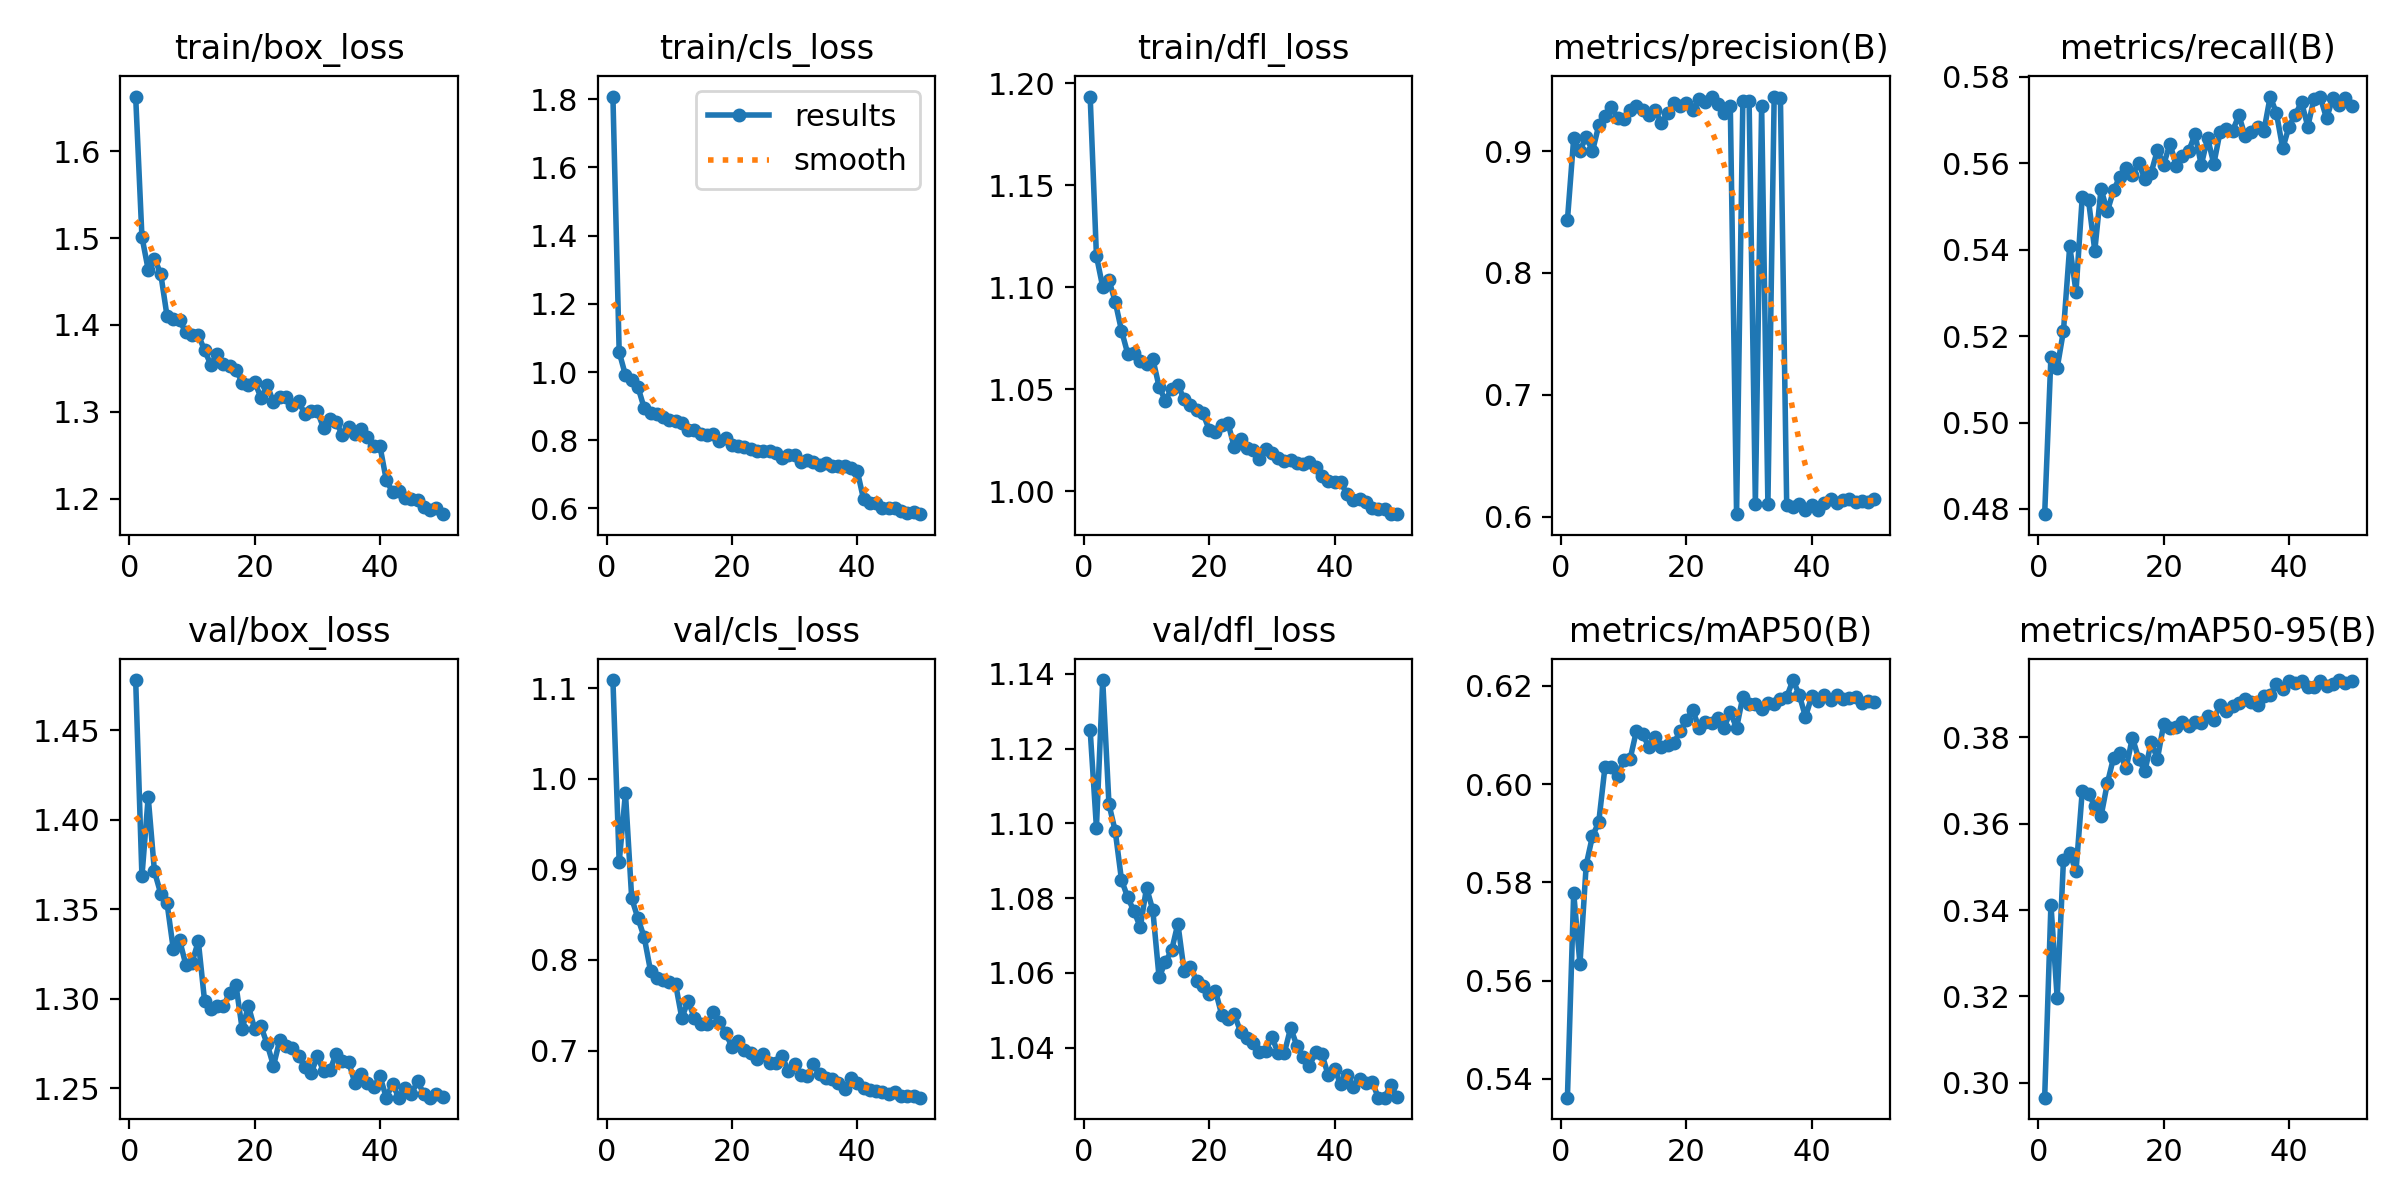

The table this chart was drawn from, first rows:
epoch, time, train/box_loss, train/cls_loss, train/dfl_loss, metrics/precision(B), metrics/recall(B), metrics/mAP50(B), metrics/mAP50-95(B), val/box_loss, val/cls_loss, val/dfl_loss, lr/pg0, lr/pg1, lr/pg2
1, 32.53, 1.663, 1.807, 1.193, 0.8433, 0.4788, 0.5362, 0.2965, 1.478, 1.109, 1.125, 0.000472, 0.000472, 0.000472
2, 61.95, 1.501, 1.058, 1.115, 0.9104, 0.5153, 0.5778, 0.3413, 1.368, 0.9078, 1.099, 0.0009296, 0.0009296, 0.0009296
3, 91.28, 1.464, 0.9907, 1.1, 0.9004, 0.5127, 0.5634, 0.3196, 1.413, 0.9845, 1.138, 0.001368, 0.001368, 0.001368
4, 120.7, 1.476, 0.9779, 1.103, 0.9118, 0.5212, 0.5836, 0.3516, 1.371, 0.8679, 1.105, 0.001344, 0.001344, 0.001344
5, 150.8, 1.459, 0.9556, 1.093, 0.9, 0.5409, 0.5894, 0.3532, 1.359, 0.8458, 1.098, 0.001316, 0.001316, 0.001316
6, 179.8, 1.411, 0.8939, 1.079, 0.921, 0.5303, 0.5922, 0.349, 1.354, 0.8249, 1.085, 0.001288, 0.001288, 0.001288
7, 208.6, 1.407, 0.8786, 1.067, 0.9288, 0.5523, 0.6035, 0.3676, 1.328, 0.7881, 1.08, 0.001259, 0.001259, 0.001259
8, 237.6, 1.405, 0.878, 1.068, 0.9361, 0.5514, 0.6034, 0.367, 1.333, 0.7799, 1.076, 0.001231, 0.001231, 0.001231
9, 266.2, 1.392, 0.8671, 1.064, 0.9273, 0.5398, 0.6017, 0.3641, 1.319, 0.7776, 1.072, 0.001203, 0.001203, 0.001203
10, 294.6, 1.389, 0.8591, 1.063, 0.9265, 0.5541, 0.605, 0.3618, 1.32, 0.7752, 1.083, 0.001174, 0.001174, 0.001174
11, 322.8, 1.388, 0.8574, 1.065, 0.9336, 0.5489, 0.6051, 0.3693, 1.332, 0.7734, 1.077, 0.001146, 0.001146, 0.001146
12, 351.9, 1.371, 0.8502, 1.051, 0.9369, 0.5537, 0.6107, 0.3753, 1.299, 0.7358, 1.059, 0.001118, 0.001118, 0.001118
13, 381.4, 1.354, 0.8289, 1.044, 0.9339, 0.5569, 0.6101, 0.3763, 1.294, 0.7548, 1.063, 0.001089, 0.001089, 0.001089
14, 411.4, 1.367, 0.8304, 1.05, 0.9295, 0.559, 0.6076, 0.3728, 1.296, 0.7359, 1.066, 0.001061, 0.001061, 0.001061
15, 441.6, 1.355, 0.8188, 1.052, 0.9335, 0.5573, 0.6096, 0.38, 1.296, 0.729, 1.073, 0.001033, 0.001033, 0.001033
16, 471.8, 1.353, 0.8159, 1.045, 0.9232, 0.5601, 0.6075, 0.3751, 1.303, 0.7295, 1.06, 0.001005, 0.001005, 0.001005
17, 501.3, 1.349, 0.8181, 1.042, 0.9309, 0.5563, 0.6079, 0.3722, 1.308, 0.7427, 1.062, 0.0009763, 0.0009763, 0.0009763
18, 530.2, 1.334, 0.7992, 1.04, 0.9391, 0.5578, 0.6084, 0.3788, 1.283, 0.7315, 1.058, 0.000948, 0.000948, 0.000948
19, 559.4, 1.331, 0.8066, 1.038, 0.9372, 0.5631, 0.6107, 0.3751, 1.296, 0.719, 1.057, 0.0009197, 0.0009197, 0.0009197
20, 587.9, 1.335, 0.7857, 1.03, 0.9396, 0.5597, 0.6131, 0.383, 1.283, 0.7042, 1.054, 0.0008914, 0.0008914, 0.0008914
21, 616.8, 1.316, 0.7821, 1.029, 0.934, 0.5646, 0.615, 0.3822, 1.285, 0.711, 1.055, 0.0008631, 0.0008631, 0.0008631
22, 645.1, 1.33, 0.7808, 1.033, 0.9424, 0.5594, 0.6115, 0.3825, 1.274, 0.7006, 1.049, 0.0008348, 0.0008348, 0.0008348
23, 673.9, 1.311, 0.7732, 1.033, 0.9407, 0.5616, 0.6127, 0.3837, 1.262, 0.6976, 1.048, 0.0008065, 0.0008065, 0.0008065
24, 702.5, 1.317, 0.7695, 1.022, 0.9443, 0.5629, 0.6124, 0.3826, 1.277, 0.6909, 1.049, 0.0007782, 0.0007782, 0.0007782
25, 731.3, 1.317, 0.7694, 1.026, 0.9388, 0.5667, 0.6135, 0.3835, 1.273, 0.696, 1.044, 0.0007499, 0.0007499, 0.0007499
26, 759.8, 1.308, 0.768, 1.021, 0.9313, 0.5596, 0.6115, 0.3833, 1.272, 0.6867, 1.043, 0.0007216, 0.0007216, 0.0007216
27, 789.1, 1.312, 0.7634, 1.02, 0.9369, 0.5659, 0.6146, 0.3849, 1.268, 0.6858, 1.041, 0.0006934, 0.0006934, 0.0006934
28, 818.2, 1.298, 0.7483, 1.016, 0.602, 0.5599, 0.6114, 0.3841, 1.262, 0.6936, 1.039, 0.0006651, 0.0006651, 0.0006651
29, 847.4, 1.301, 0.7562, 1.021, 0.941, 0.5673, 0.6178, 0.3876, 1.258, 0.6775, 1.039, 0.0006368, 0.0006368, 0.0006368
30, 876.8, 1.301, 0.7553, 1.019, 0.941, 0.5679, 0.6163, 0.3861, 1.268, 0.6847, 1.043, 0.0006085, 0.0006085, 0.0006085
31, 905.6, 1.281, 0.7373, 1.016, 0.6107, 0.5675, 0.6163, 0.3873, 1.259, 0.6731, 1.039, 0.0005802, 0.0005802, 0.0005802
32, 934.6, 1.292, 0.7424, 1.015, 0.9374, 0.5711, 0.6153, 0.3879, 1.26, 0.6715, 1.039, 0.0005519, 0.0005519, 0.0005519
33, 963.8, 1.288, 0.7372, 1.015, 0.6101, 0.5662, 0.6164, 0.389, 1.269, 0.6847, 1.045, 0.0005236, 0.0005236, 0.0005236
34, 993.1, 1.274, 0.7281, 1.014, 0.9448, 0.5672, 0.6164, 0.3883, 1.265, 0.6739, 1.04, 0.0004953, 0.0004953, 0.0004953
35, 1023, 1.282, 0.7326, 1.013, 0.9435, 0.5683, 0.6173, 0.3874, 1.265, 0.6694, 1.037, 0.000467, 0.000467, 0.000467
36, 1053, 1.275, 0.7246, 1.014, 0.6098, 0.5675, 0.6177, 0.3895, 1.253, 0.6681, 1.035, 0.0004387, 0.0004387, 0.0004387
37, 1083, 1.28, 0.7259, 1.012, 0.608, 0.5755, 0.6211, 0.3899, 1.258, 0.6642, 1.039, 0.0004104, 0.0004104, 0.0004104
38, 1112, 1.271, 0.7248, 1.008, 0.6101, 0.5716, 0.6182, 0.3924, 1.253, 0.6579, 1.038, 0.0003821, 0.0003821, 0.0003821
39, 1142, 1.261, 0.7183, 1.005, 0.6058, 0.5634, 0.6137, 0.3913, 1.251, 0.6701, 1.033, 0.0003538, 0.0003538, 0.0003538
40, 1170, 1.26, 0.7103, 1.004, 0.6099, 0.5685, 0.6179, 0.3931, 1.257, 0.6639, 1.034, 0.0003255, 0.0003255, 0.0003255
41, 1199, 1.222, 0.6278, 1.005, 0.6051, 0.5713, 0.6168, 0.3926, 1.245, 0.6583, 1.03, 0.0002972, 0.0002972, 0.0002972
42, 1226, 1.208, 0.6162, 0.9985, 0.6108, 0.5742, 0.6181, 0.393, 1.252, 0.656, 1.033, 0.0002689, 0.0002689, 0.0002689
43, 1253, 1.209, 0.6156, 0.9957, 0.6147, 0.5685, 0.6172, 0.3917, 1.245, 0.655, 1.03, 0.0002406, 0.0002406, 0.0002406
44, 1280, 1.201, 0.6015, 0.9963, 0.6109, 0.5749, 0.6182, 0.3917, 1.25, 0.6544, 1.032, 0.0002123, 0.0002123, 0.0002123
45, 1306, 1.199, 0.6029, 0.9947, 0.6134, 0.5753, 0.6173, 0.3932, 1.247, 0.6515, 1.03, 0.0001841, 0.0001841, 0.0001841
46, 1332, 1.199, 0.6017, 0.9916, 0.6146, 0.5704, 0.6176, 0.3919, 1.254, 0.6539, 1.031, 0.0001558, 0.0001558, 0.0001558
47, 1358, 1.19, 0.5933, 0.9913, 0.6119, 0.5752, 0.6178, 0.3923, 1.247, 0.6499, 1.027, 0.0001275, 0.0001275, 0.0001275
48, 1385, 1.186, 0.5876, 0.9911, 0.6131, 0.5735, 0.6165, 0.3933, 1.245, 0.6499, 1.027, 9.91726e-05, 9.91726e-05, 9.91726e-05
49, 1412, 1.19, 0.589, 0.9888, 0.6122, 0.5752, 0.6169, 0.3926, 1.246, 0.6495, 1.03, 7.08784e-05, 7.08784e-05, 7.08784e-05
50, 1439, 1.182, 0.5834, 0.9889, 0.6147, 0.5733, 0.6166, 0.3931, 1.245, 0.6479, 1.027, 4.25842e-05, 4.25842e-05, 4.25842e-05
